Run: headless pygame with SDL's dummy video driver; simulated clock (each Clock.tick advances the game by its frame time, no real sleeping); random seed 0; keys injected as events and as key.get_pressed() state; mouse plan: one left click at the window centre at the start of phase 2, then a move to the lower-right quarter at the start of phase 3.
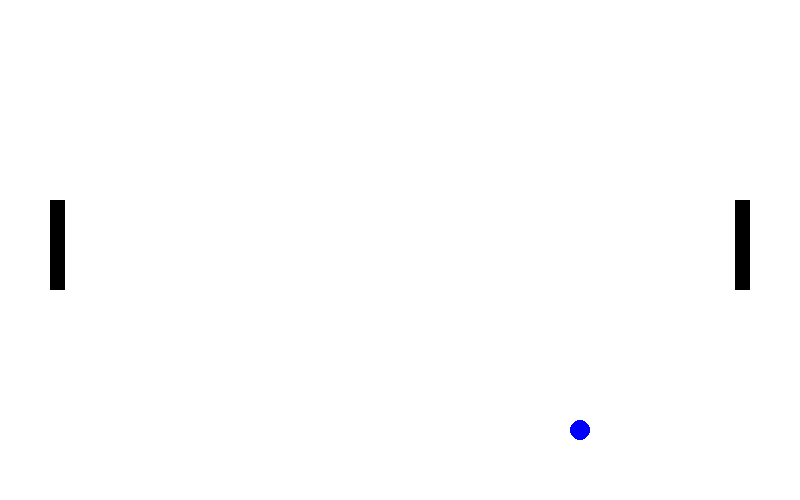
Frame 1 of 4 · flips 1–60 · no input
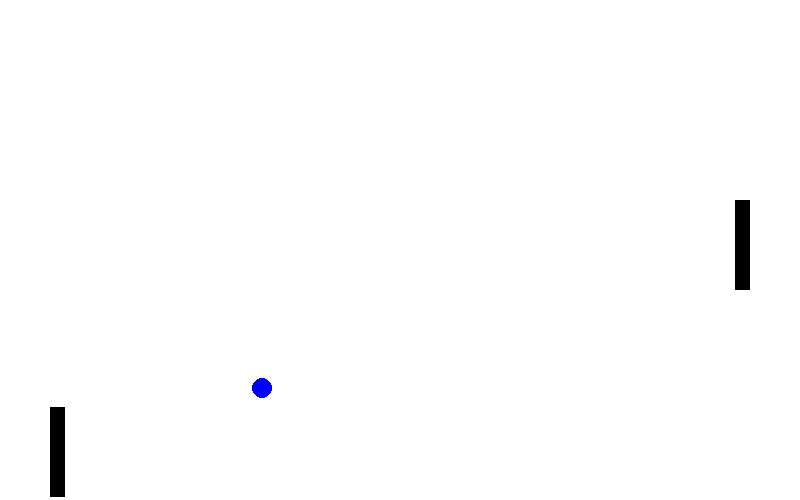
Frame 2 of 4 · flips 61–180 · clicked the window centre · tapped SPACE, RETURN · held RIGHT (→), D
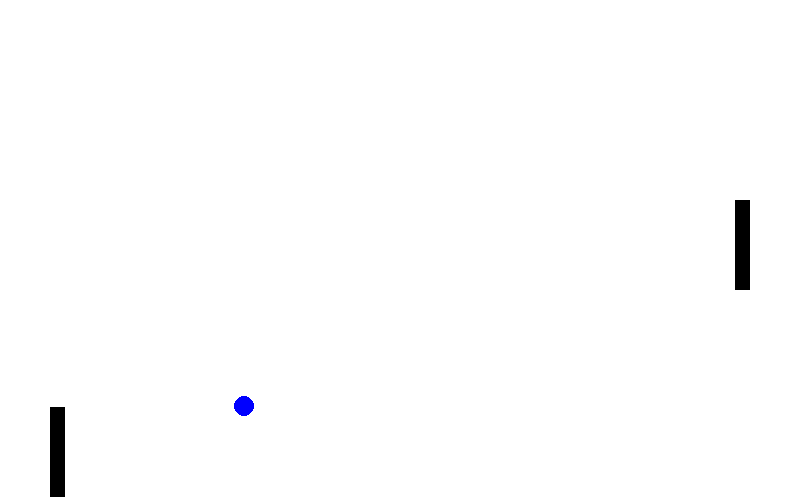
Frame 3 of 4 · flips 181–300 · moved the mouse to the lower-right quarter · held DOWN (↓), S
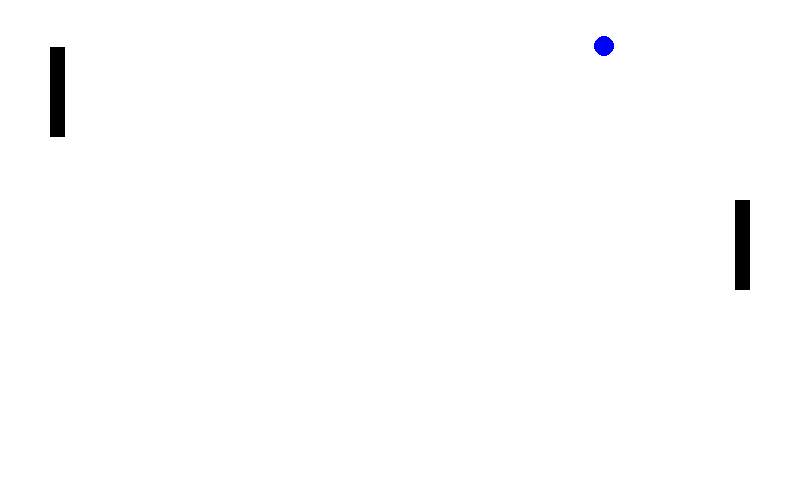
Frame 4 of 4 · flips 301–420 · held LEFT (←), A, UP (↑), W

The pygame program that drew these frames:

#Pong game - Video 8

import pygame, sys

# Definicion de colores
white = (255,255,255)
blue = (0,0,255)
black = (0,0,0)

#Inicializacion de reloj , pantalla y gameover
pygame.init()
size_screen = (800, 500)
screen = pygame.display.set_mode(size_screen)
clock = pygame.time.Clock()
game_over = False

#Definicion de caracteristicas sobre los player
player_width = 15
player_height = 90
player_1_x = 50
player_1_y = 200
player_2_x = 735
player_2_y = 200
player_1_speed_y = 0
player_2_speed_y = 0

#Definicion de la pelota
ball_x = 400
ball_y = 250
ball_r = 10
ball_speed_x = 3
ball_speed_y = 3


#Jugar
while not game_over:
    for event in pygame.event.get():
        if event.type == pygame.QUIT:
            game_over = True
        
        #Detectar movimiento jugador 1
        if event.type == pygame.KEYDOWN:
            if event.key == pygame.K_a:
                player_1_speed_y -= 3
            if event.key == pygame.K_d:
                player_1_speed_y += 3
        if event.type == pygame.KEYUP:
            if event.key == pygame.K_a:
                player_1_speed_y = 0
            if event.key == pygame.K_d:
                player_1_speed_y = 0
        
        #Detectar movimiento jugador 2
        if event.type == pygame.MOUSEBUTTONDOWN:
            if event.button == 1:
                player_2_speed_y -= 3
            if event.button == 3:
                player_2_speed_y += 3
        if event.type == pygame.MOUSEBUTTONUP:
            if event.button == 1:
                player_2_speed_y = 0
            if event.button == 3:
                player_2_speed_y = 0

    #Movimiento jugadores
    if (player_1_y  + player_1_speed_y > 0) and (player_1_y + player_1_speed_y < 410):
        player_1_y += player_1_speed_y
    if (player_2_y  + player_2_speed_y > 0) and (player_2_y + player_2_speed_y < 410):
        player_2_y += player_2_speed_y

    #Movimiento pelota
    if (ball_y < 10) or (ball_y > 490): #Rebote de la pelota
        ball_speed_y *= -1
    if (ball_x < 0): # Jugador 1 perdio
        ball_x = 400
        ball_y = 250
        ball_speed_x *= -1
        ball_speed_y *= -1
    if (ball_x > 800): # Jugador 2 perdio
        ball_x = 400
        ball_y = 250
        ball_speed_x *= -1
        ball_speed_y *= -1
    ball_x += ball_speed_x
    ball_y += ball_speed_y

    screen.fill(white)

    # Creacion de jugadores y pelota
    player_1 = pygame.draw.rect(screen, black, (player_1_x, player_1_y, player_width, player_height))
    player_2 = pygame.draw.rect(screen, black, (player_2_x, player_2_y, player_width, player_height))
    ball = pygame.draw.circle(screen, blue, (ball_x,ball_y), ball_r)

    # Colisiones
    if ball.colliderect(player_1) or ball.colliderect(player_2):
        ball_speed_x *= -1
        ball_speed_y *= -1
    
    pygame.display.flip()
    clock.tick(60)

pygame.quit()
